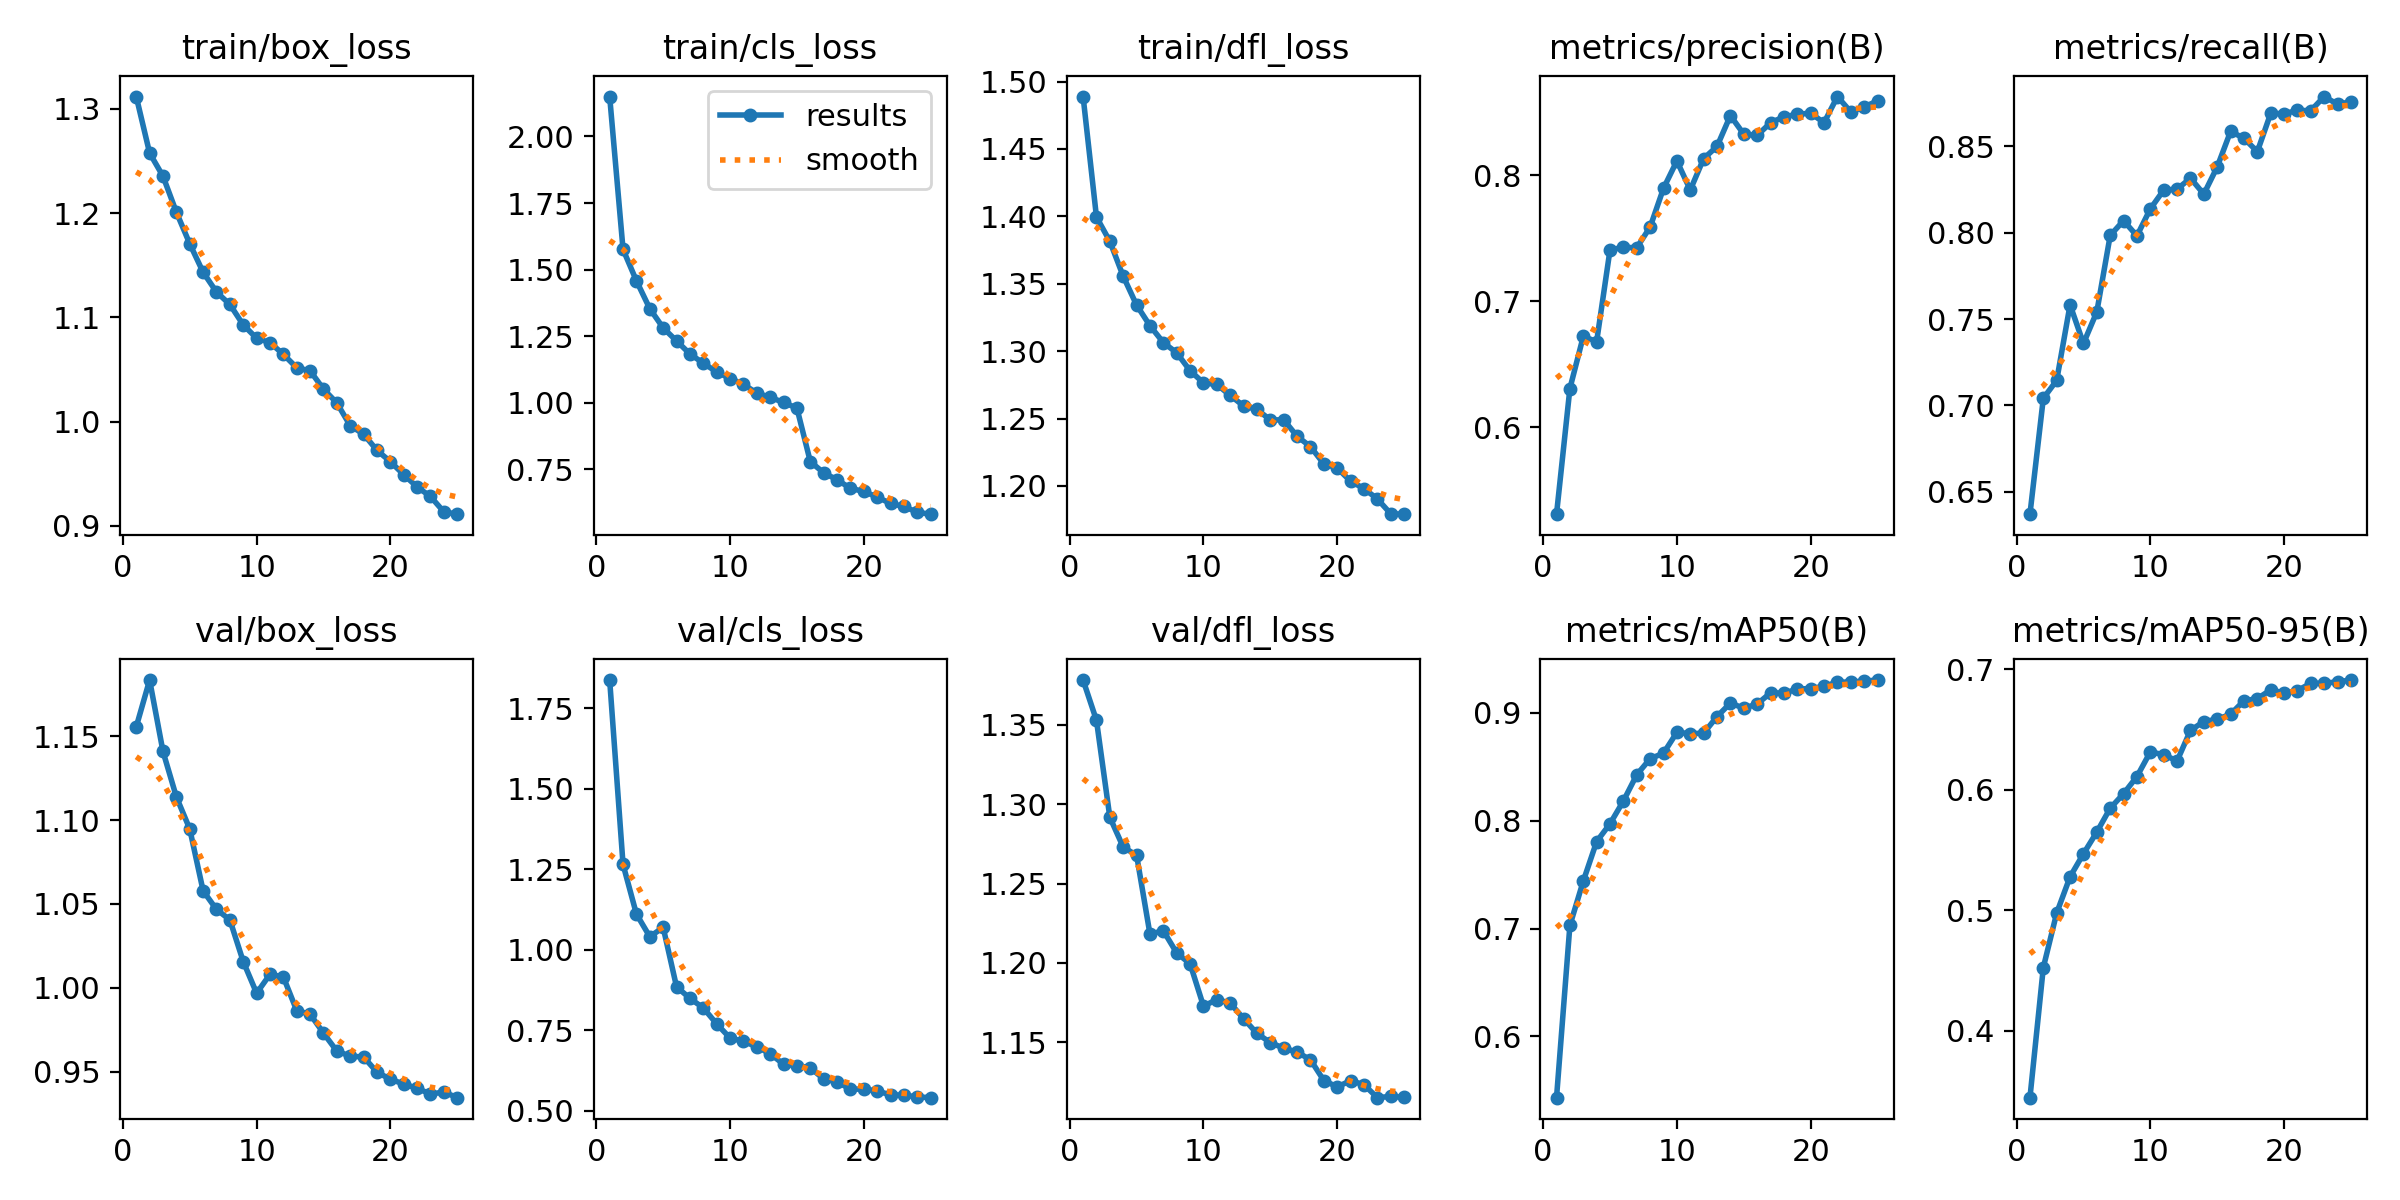

The data file committed next to this chart (first rows):
epoch, train/box_loss, train/cls_loss, train/dfl_loss, metrics/precision(B), metrics/recall(B), metrics/mAP50(B), metrics/mAP50-95(B), val/box_loss, val/cls_loss, val/dfl_loss, lr/pg0, lr/pg1, lr/pg2
1, 1.312, 2.15, 1.489, 0.5309, 0.637, 0.5432, 0.3446, 1.156, 1.838, 1.378, 0.000333, 0.000333, 0.000333
2, 1.258, 1.576, 1.399, 0.6307, 0.7041, 0.7028, 0.4526, 1.183, 1.265, 1.353, 0.0006399, 0.0006399, 0.0006399
3, 1.235, 1.458, 1.381, 0.672, 0.7145, 0.7439, 0.4978, 1.141, 1.111, 1.292, 0.0009205, 0.0009205, 0.0009205
4, 1.201, 1.353, 1.356, 0.6679, 0.7582, 0.7806, 0.5279, 1.114, 1.041, 1.273, 0.0008812, 0.0008812, 0.0008812
5, 1.171, 1.281, 1.334, 0.7409, 0.7358, 0.7971, 0.5469, 1.095, 1.07, 1.268, 0.0008416, 0.0008416, 0.0008416
6, 1.143, 1.232, 1.319, 0.7428, 0.7542, 0.8182, 0.5649, 1.058, 0.8853, 1.218, 0.000802, 0.000802, 0.000802
7, 1.124, 1.183, 1.306, 0.7425, 0.7984, 0.8426, 0.5847, 1.047, 0.8496, 1.22, 0.0007624, 0.0007624, 0.0007624
8, 1.112, 1.148, 1.299, 0.7589, 0.807, 0.8574, 0.5967, 1.04, 0.8198, 1.206, 0.0007228, 0.0007228, 0.0007228
9, 1.093, 1.116, 1.286, 0.7897, 0.7981, 0.8625, 0.611, 1.016, 0.7704, 1.2, 0.0006832, 0.0006832, 0.0006832
10, 1.08, 1.091, 1.276, 0.8114, 0.8138, 0.8819, 0.6314, 0.9968, 0.7263, 1.173, 0.0006436, 0.0006436, 0.0006436
11, 1.076, 1.069, 1.275, 0.7883, 0.8246, 0.8806, 0.6291, 1.008, 0.7159, 1.177, 0.000604, 0.000604, 0.000604
12, 1.064, 1.036, 1.267, 0.8133, 0.8251, 0.8811, 0.6239, 1.006, 0.6991, 1.175, 0.0005644, 0.0005644, 0.0005644
13, 1.052, 1.02, 1.259, 0.8229, 0.8316, 0.8964, 0.6492, 0.9863, 0.6777, 1.165, 0.0005248, 0.0005248, 0.0005248
14, 1.049, 1.001, 1.257, 0.8474, 0.8223, 0.909, 0.6566, 0.9842, 0.6449, 1.156, 0.0004852, 0.0004852, 0.0004852
15, 1.031, 0.9795, 1.249, 0.8327, 0.838, 0.9042, 0.6585, 0.9729, 0.6404, 1.15, 0.0004456, 0.0004456, 0.0004456
16, 1.018, 0.7787, 1.249, 0.8317, 0.8586, 0.9081, 0.6627, 0.9622, 0.6338, 1.146, 0.000406, 0.000406, 0.000406
17, 0.996, 0.7364, 1.237, 0.8417, 0.8547, 0.9184, 0.6738, 0.9592, 0.599, 1.144, 0.0003664, 0.0003664, 0.0003664
18, 0.9879, 0.7105, 1.229, 0.8465, 0.8469, 0.9182, 0.6756, 0.9587, 0.5906, 1.139, 0.0003268, 0.0003268, 0.0003268
19, 0.9724, 0.6781, 1.216, 0.8484, 0.869, 0.9219, 0.6829, 0.9497, 0.5672, 1.126, 0.0002872, 0.0002872, 0.0002872
20, 0.9615, 0.6665, 1.213, 0.8494, 0.8689, 0.9225, 0.6803, 0.9454, 0.568, 1.122, 0.0002476, 0.0002476, 0.0002476
21, 0.949, 0.6453, 1.204, 0.8417, 0.8708, 0.9245, 0.6824, 0.9426, 0.5617, 1.126, 0.000208, 0.000208, 0.000208
22, 0.9373, 0.6211, 1.198, 0.8626, 0.8707, 0.9284, 0.6883, 0.9401, 0.5499, 1.123, 0.0001684, 0.0001684, 0.0001684
23, 0.9281, 0.61, 1.19, 0.8504, 0.8788, 0.9284, 0.6883, 0.9366, 0.5488, 1.115, 0.0001288, 0.0001288, 0.0001288
24, 0.9133, 0.5879, 1.179, 0.8544, 0.8743, 0.9294, 0.6896, 0.9378, 0.5434, 1.116, 8.92e-05, 8.92e-05, 8.92e-05
25, 0.9111, 0.581, 1.179, 0.8591, 0.8758, 0.9303, 0.691, 0.9344, 0.5411, 1.115, 4.96e-05, 4.96e-05, 4.96e-05
